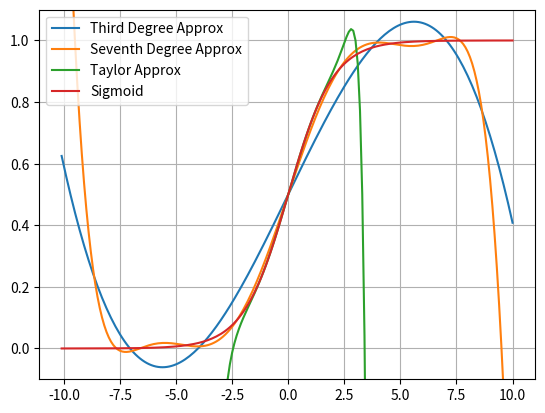

Generate this figure with matplotlib:
import numpy as np
import matplotlib.pyplot as plt


def sigmoid(x):
    return 1 / (1 + np.exp(-x))


def third_deg_approx(x):
    a_0, a_1, a_3 = 0.5, 1.20096, -0.81562
    return a_0 + a_1 * x / 8 + a_3 * np.power((x / 8), 3)


def seven_deg_approx(x):
    b_0, b_1, b_3, b_5, b_7 = 0.5, 1.73496, -4.19407, 5.4302, -2.50739
    return (
        b_0
        + b_1 * x / 8
        + b_3 * np.power((x / 8), 3)
        + b_5 * np.power((x / 8), 5)
        + b_7 * np.power((x / 8), 7)
    )


def taylor_approx(x):
    c_0, c_1, c_3, c_5, c_7, c_9 = (
        1 / 2,
        1 / 4,
        -1 / 48,
        1 / 480,
        -17 / 80640,
        31 / 1451520,
    )
    return (
        c_0
        + c_1 * x
        + c_3 * np.power(x, 3)
        + c_5 * np.power(x, 5)
        + c_7 * np.power(x, 7) * c_9 * np.power(x, 9)
    )


x = np.arange(-10.1, 10.1, 0.1)
sig_y = sigmoid(x)
third_y = third_deg_approx(x)
seven_y = seven_deg_approx(x)
taylor_y = taylor_approx(x)

plt.plot(x, third_y, label="Third Degree Approx")
plt.plot(x, seven_y, label="Seventh Degree Approx")
plt.plot(x, taylor_y, label="Taylor Approx")
plt.plot(x, sig_y, label="Sigmoid")
plt.legend()
plt.ylim(-0.1, 1.1)
plt.grid()
plt.show()


print("Hello World")
